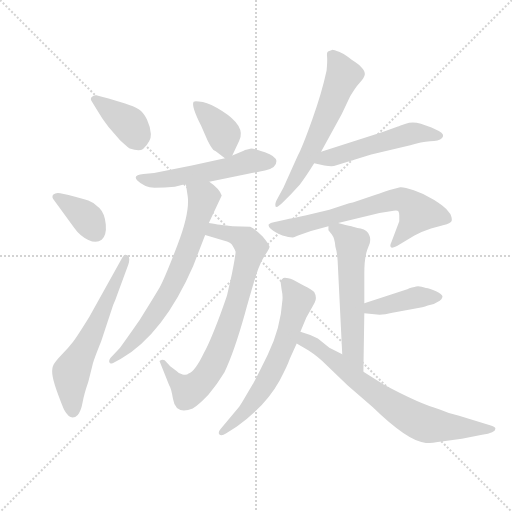
t = 0.00 s
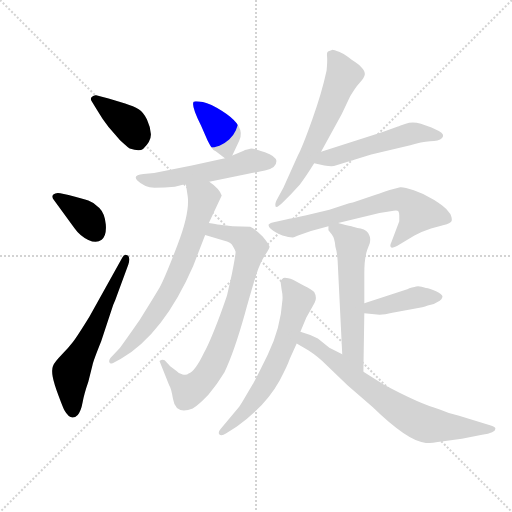
t = 2.00 s
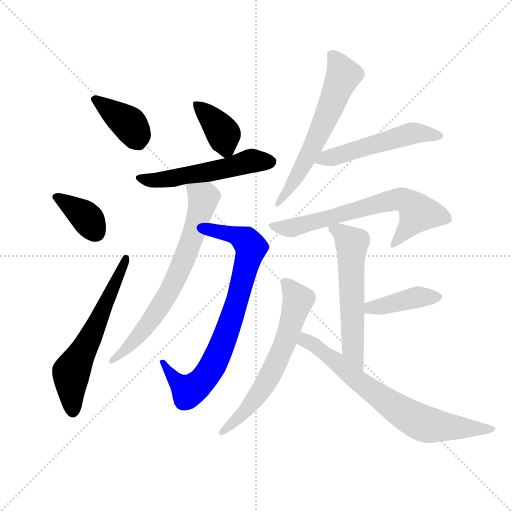
t = 4.01 s
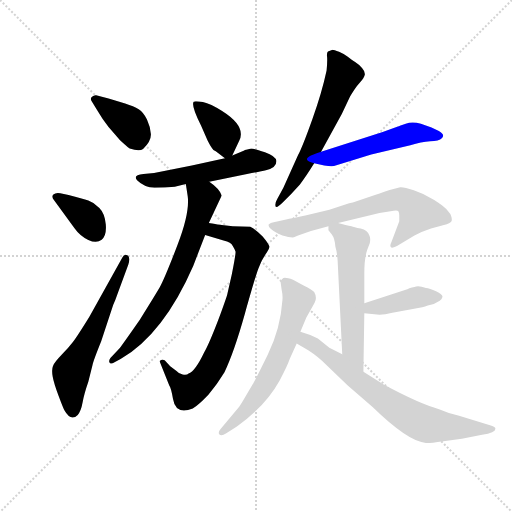
t = 6.01 s
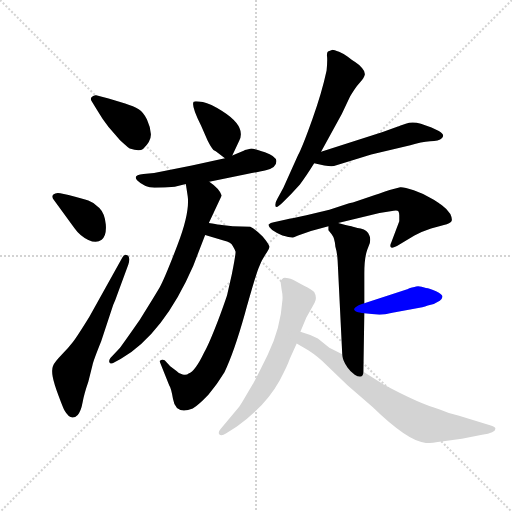
t = 8.02 s
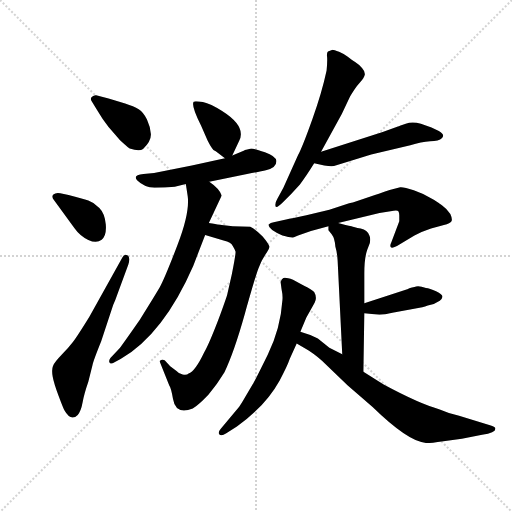
t = 10.02 s

The animated SVG that drew these frames (rendered in a browser with its animation timeline set to each time). Animation: 14 CSS @keyframes rules; one cycle of 10.02 s.

<svg version="1.1" viewBox="0 0 1024 1024" xmlns="http://www.w3.org/2000/svg">
  <g stroke="lightgray" stroke-dasharray="1,1" stroke-width="1" transform="scale(4, 4)">
    <line x1="0" y1="0" x2="256" y2="256"></line>
    <line x1="256" y1="0" x2="0" y2="256"></line>
    <line x1="128" y1="0" x2="128" y2="256"></line>
    <line x1="0" y1="128" x2="256" y2="128"></line>
  </g>
  <g transform="scale(0.92, -0.92) translate(60, -850)">
    <style type="text/css">
      
        @keyframes keyframes0 {
          from {
            stroke: blue;
            stroke-dashoffset: 387;
            stroke-width: 128;
          }
          56% {
            animation-timing-function: step-end;
            stroke: blue;
            stroke-dashoffset: 0;
            stroke-width: 128;
          }
          to {
            stroke: black;
            stroke-width: 1024;
          }
        }
        #make-me-a-hanzi-animation-0 {
          animation: keyframes0 0.56494140625s both;
          animation-delay: 0s;
          animation-timing-function: linear;
        }
      
        @keyframes keyframes1 {
          from {
            stroke: blue;
            stroke-dashoffset: 371;
            stroke-width: 128;
          }
          55% {
            animation-timing-function: step-end;
            stroke: blue;
            stroke-dashoffset: 0;
            stroke-width: 128;
          }
          to {
            stroke: black;
            stroke-width: 1024;
          }
        }
        #make-me-a-hanzi-animation-1 {
          animation: keyframes1 0.5519205729166666s both;
          animation-delay: 0.56494140625s;
          animation-timing-function: linear;
        }
      
        @keyframes keyframes2 {
          from {
            stroke: blue;
            stroke-dashoffset: 611;
            stroke-width: 128;
          }
          67% {
            animation-timing-function: step-end;
            stroke: blue;
            stroke-dashoffset: 0;
            stroke-width: 128;
          }
          to {
            stroke: black;
            stroke-width: 1024;
          }
        }
        #make-me-a-hanzi-animation-2 {
          animation: keyframes2 0.7472330729166666s both;
          animation-delay: 1.1168619791666665s;
          animation-timing-function: linear;
        }
      
        @keyframes keyframes3 {
          from {
            stroke: blue;
            stroke-dashoffset: 388;
            stroke-width: 128;
          }
          56% {
            animation-timing-function: step-end;
            stroke: blue;
            stroke-dashoffset: 0;
            stroke-width: 128;
          }
          to {
            stroke: black;
            stroke-width: 1024;
          }
        }
        #make-me-a-hanzi-animation-3 {
          animation: keyframes3 0.5657552083333334s both;
          animation-delay: 1.864095052083333s;
          animation-timing-function: linear;
        }
      
        @keyframes keyframes4 {
          from {
            stroke: blue;
            stroke-dashoffset: 543;
            stroke-width: 128;
          }
          64% {
            animation-timing-function: step-end;
            stroke: blue;
            stroke-dashoffset: 0;
            stroke-width: 128;
          }
          to {
            stroke: black;
            stroke-width: 1024;
          }
        }
        #make-me-a-hanzi-animation-4 {
          animation: keyframes4 0.69189453125s both;
          animation-delay: 2.4298502604166665s;
          animation-timing-function: linear;
        }
      
        @keyframes keyframes5 {
          from {
            stroke: blue;
            stroke-dashoffset: 794;
            stroke-width: 128;
          }
          72% {
            animation-timing-function: step-end;
            stroke: blue;
            stroke-dashoffset: 0;
            stroke-width: 128;
          }
          to {
            stroke: black;
            stroke-width: 1024;
          }
        }
        #make-me-a-hanzi-animation-5 {
          animation: keyframes5 0.8961588541666666s both;
          animation-delay: 3.1217447916666665s;
          animation-timing-function: linear;
        }
      
        @keyframes keyframes6 {
          from {
            stroke: blue;
            stroke-dashoffset: 709;
            stroke-width: 128;
          }
          70% {
            animation-timing-function: step-end;
            stroke: blue;
            stroke-dashoffset: 0;
            stroke-width: 128;
          }
          to {
            stroke: black;
            stroke-width: 1024;
          }
        }
        #make-me-a-hanzi-animation-6 {
          animation: keyframes6 0.8269856770833334s both;
          animation-delay: 4.017903645833333s;
          animation-timing-function: linear;
        }
      
        @keyframes keyframes7 {
          from {
            stroke: blue;
            stroke-dashoffset: 625;
            stroke-width: 128;
          }
          67% {
            animation-timing-function: step-end;
            stroke: blue;
            stroke-dashoffset: 0;
            stroke-width: 128;
          }
          to {
            stroke: black;
            stroke-width: 1024;
          }
        }
        #make-me-a-hanzi-animation-7 {
          animation: keyframes7 0.7586263020833334s both;
          animation-delay: 4.844889322916666s;
          animation-timing-function: linear;
        }
      
        @keyframes keyframes8 {
          from {
            stroke: blue;
            stroke-dashoffset: 529;
            stroke-width: 128;
          }
          63% {
            animation-timing-function: step-end;
            stroke: blue;
            stroke-dashoffset: 0;
            stroke-width: 128;
          }
          to {
            stroke: black;
            stroke-width: 1024;
          }
        }
        #make-me-a-hanzi-animation-8 {
          animation: keyframes8 0.6805013020833334s both;
          animation-delay: 5.603515624999999s;
          animation-timing-function: linear;
        }
      
        @keyframes keyframes9 {
          from {
            stroke: blue;
            stroke-dashoffset: 681;
            stroke-width: 128;
          }
          69% {
            animation-timing-function: step-end;
            stroke: blue;
            stroke-dashoffset: 0;
            stroke-width: 128;
          }
          to {
            stroke: black;
            stroke-width: 1024;
          }
        }
        #make-me-a-hanzi-animation-9 {
          animation: keyframes9 0.80419921875s both;
          animation-delay: 6.284016927083332s;
          animation-timing-function: linear;
        }
      
        @keyframes keyframes10 {
          from {
            stroke: blue;
            stroke-dashoffset: 587;
            stroke-width: 128;
          }
          66% {
            animation-timing-function: step-end;
            stroke: blue;
            stroke-dashoffset: 0;
            stroke-width: 128;
          }
          to {
            stroke: black;
            stroke-width: 1024;
          }
        }
        #make-me-a-hanzi-animation-10 {
          animation: keyframes10 0.7277018229166666s both;
          animation-delay: 7.088216145833332s;
          animation-timing-function: linear;
        }
      
        @keyframes keyframes11 {
          from {
            stroke: blue;
            stroke-dashoffset: 417;
            stroke-width: 128;
          }
          58% {
            animation-timing-function: step-end;
            stroke: blue;
            stroke-dashoffset: 0;
            stroke-width: 128;
          }
          to {
            stroke: black;
            stroke-width: 1024;
          }
        }
        #make-me-a-hanzi-animation-11 {
          animation: keyframes11 0.58935546875s both;
          animation-delay: 7.815917968749999s;
          animation-timing-function: linear;
        }
      
        @keyframes keyframes12 {
          from {
            stroke: blue;
            stroke-dashoffset: 641;
            stroke-width: 128;
          }
          68% {
            animation-timing-function: step-end;
            stroke: blue;
            stroke-dashoffset: 0;
            stroke-width: 128;
          }
          to {
            stroke: black;
            stroke-width: 1024;
          }
        }
        #make-me-a-hanzi-animation-12 {
          animation: keyframes12 0.7716471354166666s both;
          animation-delay: 8.4052734375s;
          animation-timing-function: linear;
        }
      
        @keyframes keyframes13 {
          from {
            stroke: blue;
            stroke-dashoffset: 731;
            stroke-width: 128;
          }
          70% {
            animation-timing-function: step-end;
            stroke: blue;
            stroke-dashoffset: 0;
            stroke-width: 128;
          }
          to {
            stroke: black;
            stroke-width: 1024;
          }
        }
        #make-me-a-hanzi-animation-13 {
          animation: keyframes13 0.8448893229166666s both;
          animation-delay: 9.176920572916666s;
          animation-timing-function: linear;
        }
      
    </style>
    
      <path d="M 149 643 Q 145 644 140 639.5 Q 135 635 140 629 L 151 611 Q 162 592 176 574 L 201 545 Q 215 532 222 527 Q 243 520 251 526 Q 269 543 268 558.5 Q 267 574 259.5 590 Q 252 606 241.5 612.5 Q 231 619 212 625 L 176 636 L 149 643 Z" fill="lightgray"></path>
    
      <path d="M 71 430 Q 61 432 56 427 Q 51 422 58 414 L 102 354 Q 114 337 132 328.5 Q 150 320 161 329 Q 172 338 170 362 Q 168 386 156 398 Q 144 410 132 414 Q 120 418 89 426 L 71 430 Z" fill="lightgray"></path>
    
      <path d="M 134 161 Q 108 119 98.5 106.5 Q 89 94 73.5 78 Q 58 62 55 54 Q 52 46 54.5 31.5 Q 57 17 67.5 -11 Q 78 -39 80 -42 Q 94 -67 109 -52 Q 116 -44 119.5 -25 Q 123 -6 132 20 L 141 56 Q 143 66 160 108 L 186 187 Q 191 198 195 210 L 219 275 Q 224 291 217 295 Q 210 299 206 290 L 134 161 Z" fill="lightgray"></path>
    
      <path d="M 445 512 L 460 544 Q 476 575 422 609 Q 398 624 381 628 Q 364 631 361 629 Q 355 621 377 577 L 391 545 Q 399 529 404 524 L 409 521 L 429 506 C 439 499 439 499 445 512 Z" fill="lightgray"></path>
    
      <path d="M 429 506 L 357 490 L 275 474 L 252 472 Q 228 470 238 458 Q 254 442 276 442 Q 298 442 320 444 L 344 450 L 395 455 L 477 472 Q 507 477 518 480 Q 541 485 541 500 Q 539 511 516 519 Q 493 527 486 527 Q 472 524 471 523 L 445 512 L 429 506 Z" fill="lightgray"></path>
    
      <path d="M 386 339 L 426 327 Q 443 323 446 315 Q 451 307 452 303 Q 453 299 444 254 L 434 210 Q 433 205 414 153 Q 394 101 384 84 Q 364 42 350 38 Q 346 34 337 36 Q 328 38 323 44 L 310 54 L 298 67 Q 292 70 287 65 Q 287 63 288 62 L 308 12 Q 312 7 316 -17 Q 322 -53 359 -38 Q 371 -31 393 -8 Q 413 16 428 41 Q 449 85 472 167 Q 495 249 502 267 Q 508 284 517 297 Q 526 309 526 314 Q 522 322 518 327 L 511 336 Q 496 351 484 357 L 446 358 L 422 361 Q 418 361 394 365 C 364 370 357 348 386 339 Z" fill="lightgray"></path>
    
      <path d="M 344 450 L 348 424 Q 353 388 326 318 Q 299 247 287 225 Q 274 203 244 155 Q 207 102 200 93 L 180 72 Q 175 64 179 61 Q 182 58 188 62 L 203 70 Q 296 125 360 272 L 386 339 L 394 365 L 422 425 Q 417 440 395 455 C 371 473 339 480 344 450 Z" fill="lightgray"></path>
    
      <path d="M 638 520 L 683 602 L 701 640 Q 712 659 722 670 Q 732 681 733 687.5 Q 734 694 727 702 Q 720 710 712 715 Q 704 720 696 726.5 Q 688 733 677 737.5 Q 666 742 663 742 L 653 738 Q 650 736 651 727 Q 652 718 650 697 Q 640 650 619 591 Q 598 532 588 513 L 556 442 L 543 418 Q 537 408 539 401 Q 542 397 554 409 L 573 428 L 592 449 Q 605 466 623 495 L 638 520 Z" fill="lightgray"></path>
    
      <path d="M 623 495 L 645 490 Q 659 488 666 489 L 747 514 L 832 534 Q 856 542 875 543 Q 894 543 901 550 Q 908 557 894 565 L 878 573 L 855 581 Q 836 586 822 581 Q 808 576 805 575 L 772 563 L 638 520 C 609 511 594 502 623 495 Z" fill="lightgray"></path>
    
      <path d="M 675 365 L 765 387 L 789 391 Q 804 394 806 391 Q 808 388 808 382 L 808 369 L 791 324 Q 786 314 791 312 Q 792 310 803 315 L 841 338 Q 856 346 877 353 L 905 361 Q 919 364 921.5 369 Q 924 374 919 385 Q 910 397 902 402.5 Q 894 408 893 409 L 883 416 Q 862 429 839.5 436.5 Q 817 444 810 443 Q 789 438 775.5 433 Q 762 428 755 426 L 707 410 Q 705 410 699 408 L 656 394 L 606 382 Q 573 375 562 373 L 535 367 Q 528 366 524 362 Q 522 352 554 338 Q 571 333 579 334 L 588 338 L 616 348 L 654 358 L 675 365 Z" fill="lightgray"></path>
    
      <path d="M 732 191 L 732 256 Q 732 288 738 306 L 744 322 Q 746 333 743 338 Q 739 350 724 353 Q 709 356 704 358 Q 699 359 691 361 Q 683 363 675 365 C 652 371 652 371 654 358 L 654 350 Q 654 349 661 341 Q 668 332 669 314 Q 673 301 674 283 L 684 80 C 685 50 730 12 730 42 L 732 169 L 732 191 Z" fill="lightgray"></path>
    
      <path d="M 896 196 Q 901 200 902 205 Q 902 210 888 217 Q 874 223 866 224 Q 849 230 841 226 Q 829 224 827 222 L 732 191 C 703 182 702 172 732 169 L 765 166 Q 776 166 793 170 L 858 182 Q 864 184 870 186 L 883 189 L 896 196 Z" fill="lightgray"></path>
    
      <path d="M 593 129 L 606 160 L 624 192 Q 630 203 623 215 Q 618 221 601 229 L 577 242 Q 560 248 556 245.5 Q 552 243 550 237 L 552 222 Q 555 208 554 198 Q 550 136 522 79 Q 494 22 489 14 L 466 -25 Q 464 -28 460 -34 L 420 -82 Q 413 -90 417 -94.5 Q 421 -99 432 -92 L 455 -77 Q 517 -33 548 23 Q 565 55 570 70 L 585 103 L 593 129 Z" fill="lightgray"></path>
    
      <path d="M 684 80 L 656 94 L 631 114 Q 615 123 593 129 C 564 138 559 118 585 103 L 611 88 Q 621 82 640 66 L 696 12 L 750 -35 Q 828 -111 866 -113 Q 871 -114 904 -109 L 944 -104 L 988 -95 Q 1017 -91 1017 -82 Q 1017 -78 1007 -75 L 938 -54 Q 914 -48 896 -40 Q 854 -29 774 14 L 730 42 L 684 80 Z" fill="lightgray"></path>
    
    
      <clipPath id="make-me-a-hanzi-clip-0">
        <path d="M 149 643 Q 145 644 140 639.5 Q 135 635 140 629 L 151 611 Q 162 592 176 574 L 201 545 Q 215 532 222 527 Q 243 520 251 526 Q 269 543 268 558.5 Q 267 574 259.5 590 Q 252 606 241.5 612.5 Q 231 619 212 625 L 176 636 L 149 643 Z"></path>
      </clipPath>
      <path clip-path="url(#make-me-a-hanzi-clip-0)" d="M 147 634 L 221 580 L 240 545" fill="none" id="make-me-a-hanzi-animation-0" stroke-dasharray="259 518" stroke-linecap="round"></path>
    
      <clipPath id="make-me-a-hanzi-clip-1">
        <path d="M 71 430 Q 61 432 56 427 Q 51 422 58 414 L 102 354 Q 114 337 132 328.5 Q 150 320 161 329 Q 172 338 170 362 Q 168 386 156 398 Q 144 410 132 414 Q 120 418 89 426 L 71 430 Z"></path>
      </clipPath>
      <path clip-path="url(#make-me-a-hanzi-clip-1)" d="M 65 422 L 125 380 L 148 345" fill="none" id="make-me-a-hanzi-animation-1" stroke-dasharray="243 486" stroke-linecap="round"></path>
    
      <clipPath id="make-me-a-hanzi-clip-2">
        <path d="M 134 161 Q 108 119 98.5 106.5 Q 89 94 73.5 78 Q 58 62 55 54 Q 52 46 54.5 31.5 Q 57 17 67.5 -11 Q 78 -39 80 -42 Q 94 -67 109 -52 Q 116 -44 119.5 -25 Q 123 -6 132 20 L 141 56 Q 143 66 160 108 L 186 187 Q 191 198 195 210 L 219 275 Q 224 291 217 295 Q 210 299 206 290 L 134 161 Z"></path>
      </clipPath>
      <path clip-path="url(#make-me-a-hanzi-clip-2)" d="M 97 -40 L 95 40 L 133 108 L 213 288" fill="none" id="make-me-a-hanzi-animation-2" stroke-dasharray="483 966" stroke-linecap="round"></path>
    
      <clipPath id="make-me-a-hanzi-clip-3">
        <path d="M 445 512 L 460 544 Q 476 575 422 609 Q 398 624 381 628 Q 364 631 361 629 Q 355 621 377 577 L 391 545 Q 399 529 404 524 L 409 521 L 429 506 C 439 499 439 499 445 512 Z"></path>
      </clipPath>
      <path clip-path="url(#make-me-a-hanzi-clip-3)" d="M 365 625 L 422 564 L 432 527 L 429 517" fill="none" id="make-me-a-hanzi-animation-3" stroke-dasharray="260 520" stroke-linecap="round"></path>
    
      <clipPath id="make-me-a-hanzi-clip-4">
        <path d="M 429 506 L 357 490 L 275 474 L 252 472 Q 228 470 238 458 Q 254 442 276 442 Q 298 442 320 444 L 344 450 L 395 455 L 477 472 Q 507 477 518 480 Q 541 485 541 500 Q 539 511 516 519 Q 493 527 486 527 Q 472 524 471 523 L 445 512 L 429 506 Z"></path>
      </clipPath>
      <path clip-path="url(#make-me-a-hanzi-clip-4)" d="M 246 464 L 283 458 L 398 477 L 474 498 L 528 498" fill="none" id="make-me-a-hanzi-animation-4" stroke-dasharray="415 830" stroke-linecap="round"></path>
    
      <clipPath id="make-me-a-hanzi-clip-5">
        <path d="M 386 339 L 426 327 Q 443 323 446 315 Q 451 307 452 303 Q 453 299 444 254 L 434 210 Q 433 205 414 153 Q 394 101 384 84 Q 364 42 350 38 Q 346 34 337 36 Q 328 38 323 44 L 310 54 L 298 67 Q 292 70 287 65 Q 287 63 288 62 L 308 12 Q 312 7 316 -17 Q 322 -53 359 -38 Q 371 -31 393 -8 Q 413 16 428 41 Q 449 85 472 167 Q 495 249 502 267 Q 508 284 517 297 Q 526 309 526 314 Q 522 322 518 327 L 511 336 Q 496 351 484 357 L 446 358 L 422 361 Q 418 361 394 365 C 364 370 357 348 386 339 Z"></path>
      </clipPath>
      <path clip-path="url(#make-me-a-hanzi-clip-5)" d="M 395 343 L 405 349 L 452 338 L 475 327 L 486 310 L 453 184 L 424 104 L 392 39 L 375 17 L 349 1 L 320 24 L 293 65" fill="none" id="make-me-a-hanzi-animation-5" stroke-dasharray="666 1332" stroke-linecap="round"></path>
    
      <clipPath id="make-me-a-hanzi-clip-6">
        <path d="M 344 450 L 348 424 Q 353 388 326 318 Q 299 247 287 225 Q 274 203 244 155 Q 207 102 200 93 L 180 72 Q 175 64 179 61 Q 182 58 188 62 L 203 70 Q 296 125 360 272 L 386 339 L 394 365 L 422 425 Q 417 440 395 455 C 371 473 339 480 344 450 Z"></path>
      </clipPath>
      <path clip-path="url(#make-me-a-hanzi-clip-6)" d="M 351 444 L 382 420 L 335 272 L 312 223 L 260 142 L 183 66" fill="none" id="make-me-a-hanzi-animation-6" stroke-dasharray="581 1162" stroke-linecap="round"></path>
    
      <clipPath id="make-me-a-hanzi-clip-7">
        <path d="M 638 520 L 683 602 L 701 640 Q 712 659 722 670 Q 732 681 733 687.5 Q 734 694 727 702 Q 720 710 712 715 Q 704 720 696 726.5 Q 688 733 677 737.5 Q 666 742 663 742 L 653 738 Q 650 736 651 727 Q 652 718 650 697 Q 640 650 619 591 Q 598 532 588 513 L 556 442 L 543 418 Q 537 408 539 401 Q 542 397 554 409 L 573 428 L 592 449 Q 605 466 623 495 L 638 520 Z"></path>
      </clipPath>
      <path clip-path="url(#make-me-a-hanzi-clip-7)" d="M 662 731 L 687 687 L 617 524 L 577 453 L 542 405" fill="none" id="make-me-a-hanzi-animation-7" stroke-dasharray="497 994" stroke-linecap="round"></path>
    
      <clipPath id="make-me-a-hanzi-clip-8">
        <path d="M 623 495 L 645 490 Q 659 488 666 489 L 747 514 L 832 534 Q 856 542 875 543 Q 894 543 901 550 Q 908 557 894 565 L 878 573 L 855 581 Q 836 586 822 581 Q 808 576 805 575 L 772 563 L 638 520 C 609 511 594 502 623 495 Z"></path>
      </clipPath>
      <path clip-path="url(#make-me-a-hanzi-clip-8)" d="M 630 499 L 832 559 L 894 556" fill="none" id="make-me-a-hanzi-animation-8" stroke-dasharray="401 802" stroke-linecap="round"></path>
    
      <clipPath id="make-me-a-hanzi-clip-9">
        <path d="M 675 365 L 765 387 L 789 391 Q 804 394 806 391 Q 808 388 808 382 L 808 369 L 791 324 Q 786 314 791 312 Q 792 310 803 315 L 841 338 Q 856 346 877 353 L 905 361 Q 919 364 921.5 369 Q 924 374 919 385 Q 910 397 902 402.5 Q 894 408 893 409 L 883 416 Q 862 429 839.5 436.5 Q 817 444 810 443 Q 789 438 775.5 433 Q 762 428 755 426 L 707 410 Q 705 410 699 408 L 656 394 L 606 382 Q 573 375 562 373 L 535 367 Q 528 366 524 362 Q 522 352 554 338 Q 571 333 579 334 L 588 338 L 616 348 L 654 358 L 675 365 Z"></path>
      </clipPath>
      <path clip-path="url(#make-me-a-hanzi-clip-9)" d="M 531 361 L 575 354 L 813 417 L 834 405 L 849 387 L 796 318" fill="none" id="make-me-a-hanzi-animation-9" stroke-dasharray="553 1106" stroke-linecap="round"></path>
    
      <clipPath id="make-me-a-hanzi-clip-10">
        <path d="M 732 191 L 732 256 Q 732 288 738 306 L 744 322 Q 746 333 743 338 Q 739 350 724 353 Q 709 356 704 358 Q 699 359 691 361 Q 683 363 675 365 C 652 371 652 371 654 358 L 654 350 Q 654 349 661 341 Q 668 332 669 314 Q 673 301 674 283 L 684 80 C 685 50 730 12 730 42 L 732 169 L 732 191 Z"></path>
      </clipPath>
      <path clip-path="url(#make-me-a-hanzi-clip-10)" d="M 661 354 L 675 349 L 705 320 L 707 92 L 727 50" fill="none" id="make-me-a-hanzi-animation-10" stroke-dasharray="459 918" stroke-linecap="round"></path>
    
      <clipPath id="make-me-a-hanzi-clip-11">
        <path d="M 896 196 Q 901 200 902 205 Q 902 210 888 217 Q 874 223 866 224 Q 849 230 841 226 Q 829 224 827 222 L 732 191 C 703 182 702 172 732 169 L 765 166 Q 776 166 793 170 L 858 182 Q 864 184 870 186 L 883 189 L 896 196 Z"></path>
      </clipPath>
      <path clip-path="url(#make-me-a-hanzi-clip-11)" d="M 738 175 L 746 182 L 840 203 L 894 204" fill="none" id="make-me-a-hanzi-animation-11" stroke-dasharray="289 578" stroke-linecap="round"></path>
    
      <clipPath id="make-me-a-hanzi-clip-12">
        <path d="M 593 129 L 606 160 L 624 192 Q 630 203 623 215 Q 618 221 601 229 L 577 242 Q 560 248 556 245.5 Q 552 243 550 237 L 552 222 Q 555 208 554 198 Q 550 136 522 79 Q 494 22 489 14 L 466 -25 Q 464 -28 460 -34 L 420 -82 Q 413 -90 417 -94.5 Q 421 -99 432 -92 L 455 -77 Q 517 -33 548 23 Q 565 55 570 70 L 585 103 L 593 129 Z"></path>
      </clipPath>
      <path clip-path="url(#make-me-a-hanzi-clip-12)" d="M 560 236 L 588 198 L 556 96 L 503 -5 L 477 -40 L 424 -90" fill="none" id="make-me-a-hanzi-animation-12" stroke-dasharray="513 1026" stroke-linecap="round"></path>
    
      <clipPath id="make-me-a-hanzi-clip-13">
        <path d="M 684 80 L 656 94 L 631 114 Q 615 123 593 129 C 564 138 559 118 585 103 L 611 88 Q 621 82 640 66 L 696 12 L 750 -35 Q 828 -111 866 -113 Q 871 -114 904 -109 L 944 -104 L 988 -95 Q 1017 -91 1017 -82 Q 1017 -78 1007 -75 L 938 -54 Q 914 -48 896 -40 Q 854 -29 774 14 L 730 42 L 684 80 Z"></path>
      </clipPath>
      <path clip-path="url(#make-me-a-hanzi-clip-13)" d="M 598 120 L 603 110 L 677 60 L 727 15 L 839 -61 L 890 -76 L 1009 -82" fill="none" id="make-me-a-hanzi-animation-13" stroke-dasharray="603 1206" stroke-linecap="round"></path>
    
  </g>
</svg>
